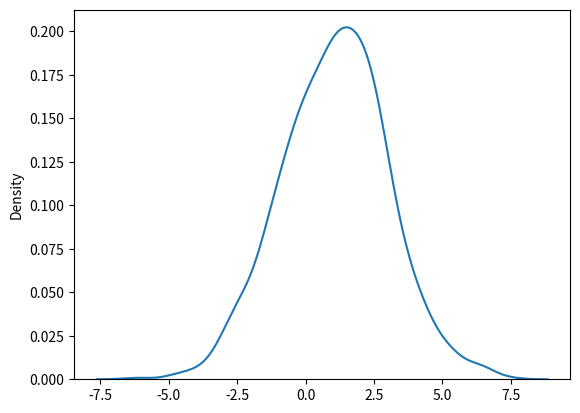

This figure's Python source:
from numpy import random
import matplotlib.pyplot as plt
import seaborn as sns

sns.distplot(random.normal(loc=1, scale=2,size=1000), hist=False)

#  The curve of a Normal Distribution is also known as the Bell Curve because of the bell-shaped curv
plt.show()